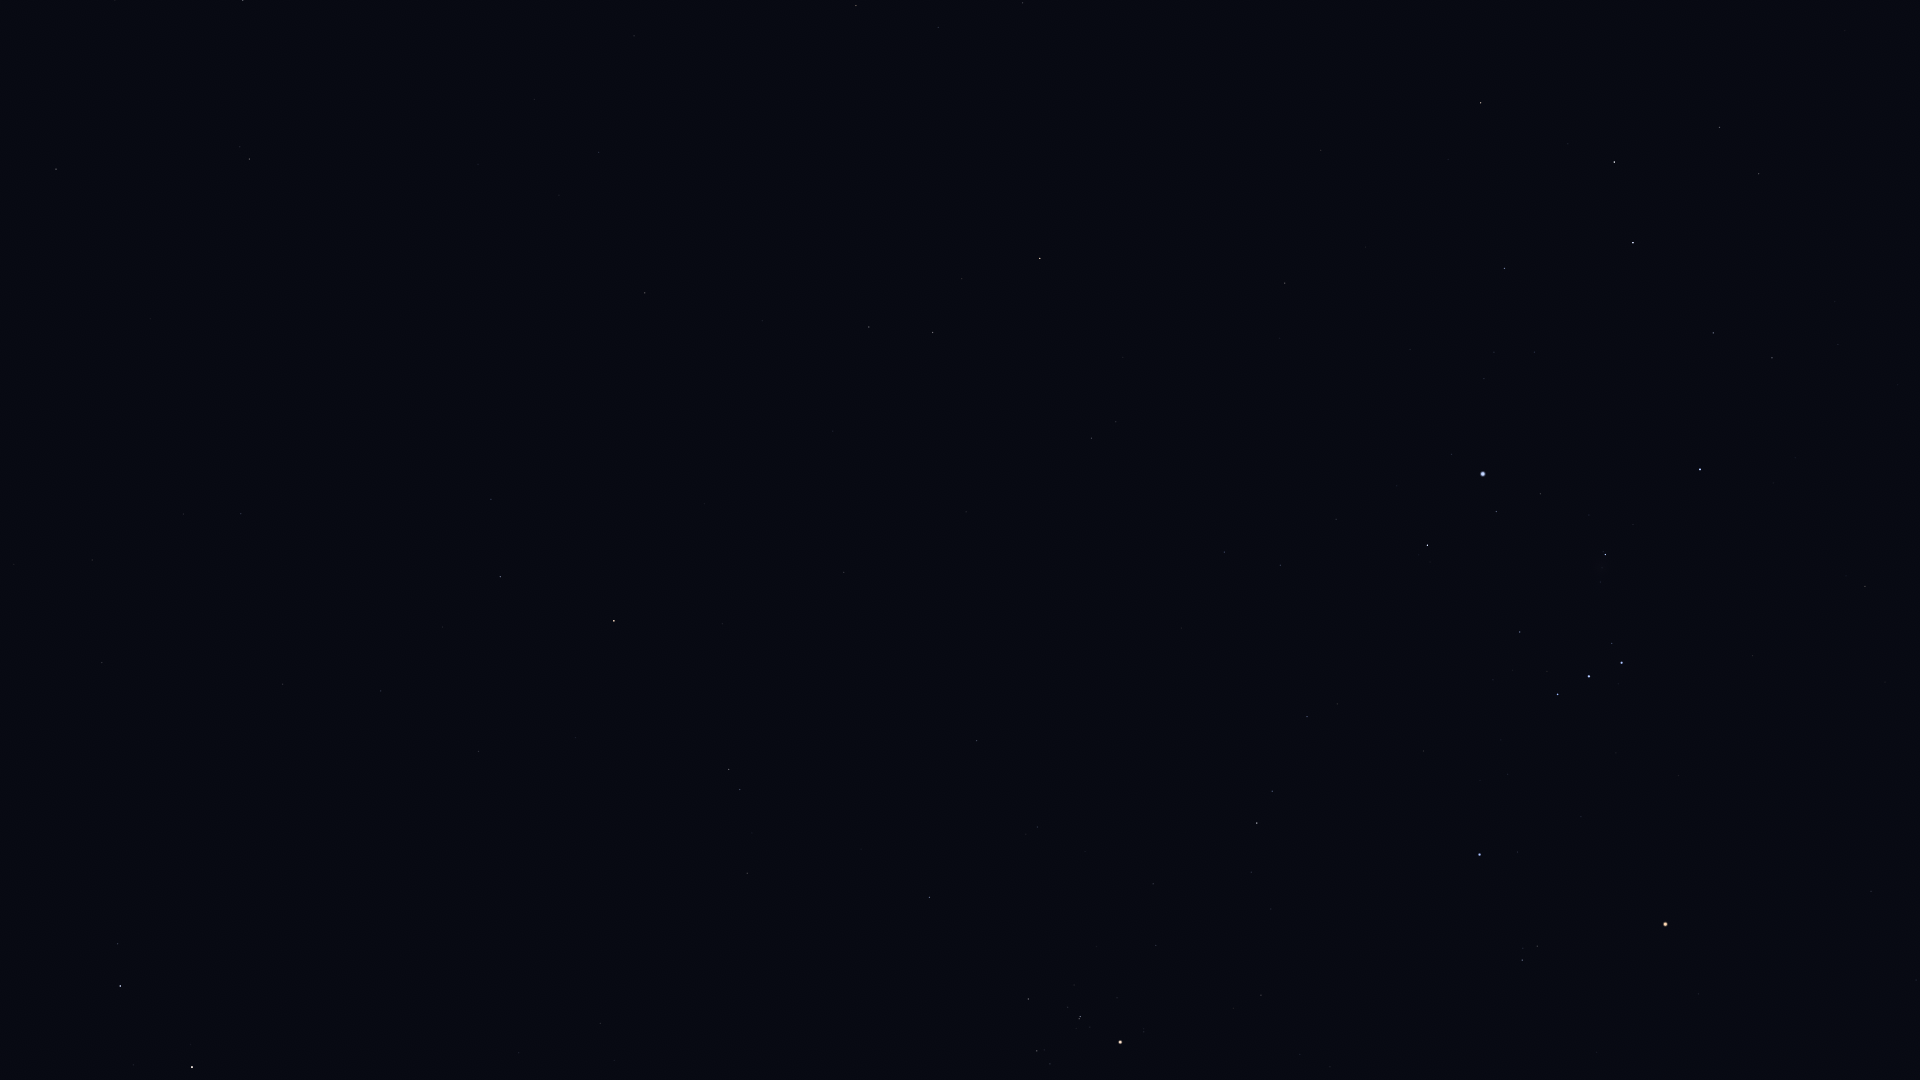

The file beside this chart, header and first rows:
Star_ID, Name, X, Y
7007, HIP 7007, 14, 564
7884, HIP 7884, 92, 560
8198, Torcular, 102, 663
8645, Baten Kaitos, 249, 159
8832, Mesarthim, 118, 944
8833, HIP 8833, 183, 514
8903, Sheratan, 120, 986
9487, Alrescha, 241, 514
9884, Hamal, 192, 1067
10826, Mira, 382, 390
12093, HIP 12093, 442, 627
12706, Kaffaljidhma, 500, 577
12843, HIP 12843, 634, 36
13701, Azha, 645, 293
14135, Menkar, 614, 621
13993, Ayeyarwady, 737, 2
14838, Botein, 600, 1023
15197, Zibal, 762, 321
15900, HIP 15900, 729, 769
16537, Ran, 869, 327
16611, HIP 16611, 938, 27
17378, Rana, 933, 332
17651, HIP 17651, 1023, 3
18543, Zaurak, 1040, 258
18724, HIP 18724, 929, 897
19587, Beid, 1091, 438
19849, Keid, 1116, 422
20205, Prima Hyadum, 1028, 999
20455, Secunda Hyadum, 1037, 1051
20648, HIP 20648, 1050, 1064
20894, Chamukuy, 1080, 1017
21109, Hoggar, 1156, 741
21421, Aldebaran, 1120, 1042
21444, HIP 21444, 1224, 552
21594, Sceptrum, 1285, 283
22109, HIP 22109, 1280, 565
22449, Tabit, 1257, 823
22491, Mouhoun, 1397, 39
22701, HIP 22701, 1336, 519
22730, HIP 22730, 1301, 717
23685, HIP 23685, 1480, 103
23875, Cursa, 1427, 545
24244, HIP 24244, 1484, 379
24305, HIP 24305, 1504, 268
24327, HIP 24327, 1494, 352
24436, Rigel, 1483, 474
24845, HIP 24845, 1534, 352
24873, HIP 24873, 1533, 375
25336, Bellatrix, 1479, 855
25606, Nihal, 1614, 162
25930, Mintaka, 1557, 694
25985, Arneb, 1633, 243
26207, Meissa, 1522, 960
26241, Hatysa, 1605, 555
26311, Alnilam, 1589, 676
26727, Alnitak, 1621, 663
27288, HIP 27288, 1713, 333
27366, Saiph, 1700, 469
27989, Betelgeuse, 1665, 924
28103, HIP 28103, 1772, 358
... 6 more rows
